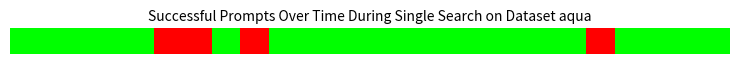
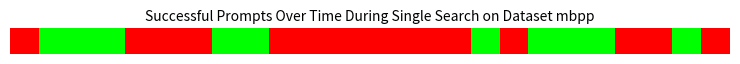

Source code (Python) for these figures, in order:
import matplotlib.pyplot as plt
import numpy as np

# Binary data
aqua_success = [1, 1, 1, 1, 1, 0, 0, 1, 0, 1, 1, 1, 1, 1, 1, 1, 1, 1, 1, 1, 0, 1, 1, 1, 1]
mbpp_success = [0, 1, 1, 1, 0, 0, 0, 1, 1, 0, 0, 0, 0, 0, 0, 0, 1, 0, 1, 1, 1, 0, 0, 1, 0]

def viz(data, ds):
    # Convert each value to RGB (Red for 0, Green for 1)
    rgb_data = np.array([[ [1, 0, 0] if val == 0 else [0, 1, 0] for val in data ]], dtype=np.float32)

    # Plot it
    fig, ax = plt.subplots(figsize=(len(data) * 0.3, 0.75))
    ax.imshow(rgb_data, aspect='auto')
    ax.axis('off')
    ax.set_title(f'Successful Prompts Over Time During Single Search on Dataset {ds}', fontsize=10)

    plt.tight_layout()
    plt.show()

viz(aqua_success, "aqua")
viz(mbpp_success, "mbpp")
